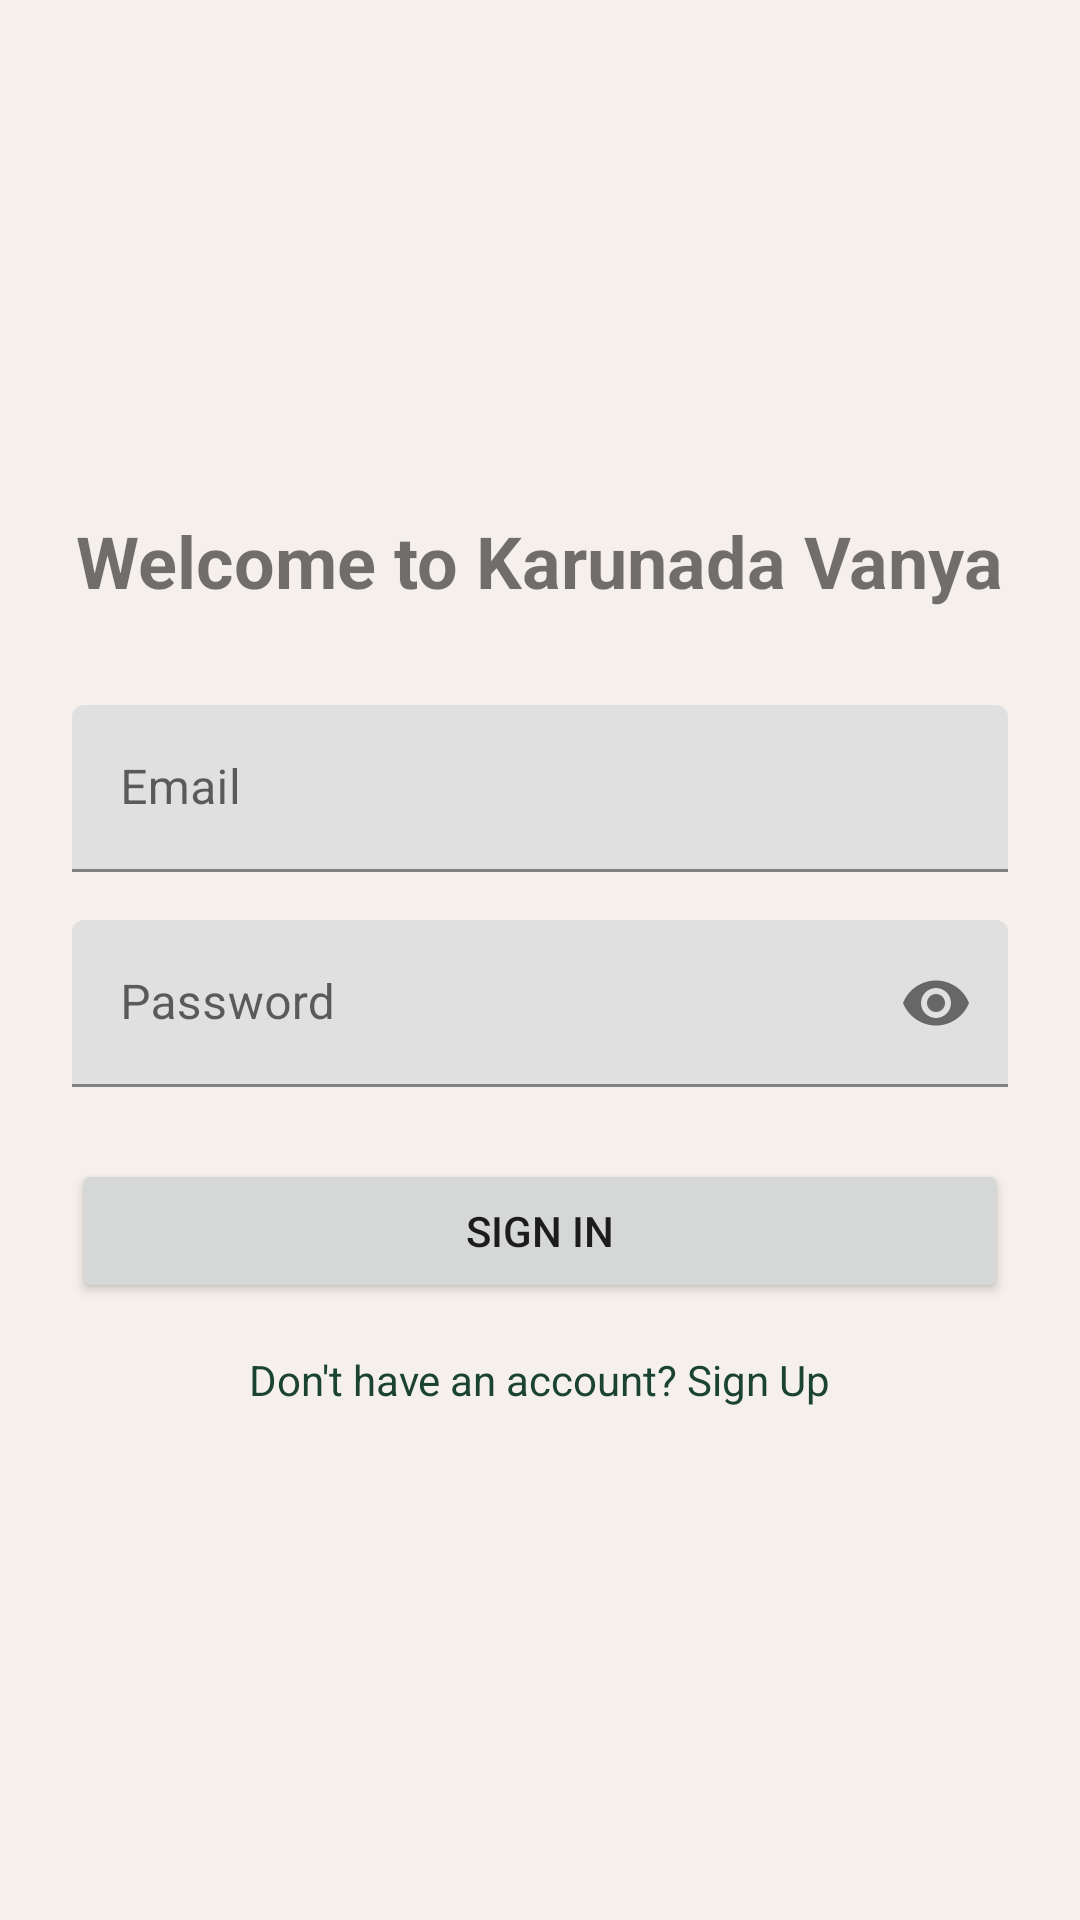

Android layout source for this screen:
<!-- AndroidManifest.xml: application theme Theme.KarunadaVanya -->
<!-- res/layout/fragment_login.xml -->
<?xml version="1.0" encoding="utf-8"?>
<LinearLayout xmlns:android="http://schemas.android.com/apk/res/android"
    android:layout_width="match_parent"
    android:layout_height="match_parent"
    android:gravity="center"
    android:orientation="vertical"
    android:padding="24dp">

    <TextView
        android:layout_width="wrap_content"
        android:layout_height="wrap_content"
        android:text="Welcome to Karunada Vanya"
        android:textSize="24sp"
        android:textStyle="bold"
        android:layout_marginBottom="32dp" />

    <com.google.android.material.textfield.TextInputLayout
        android:layout_width="match_parent"
        android:layout_height="wrap_content"
        android:hint="Email"
        android:layout_marginBottom="16dp">

        <com.google.android.material.textfield.TextInputEditText
            android:id="@+id/etEmail"
            android:layout_width="match_parent"
            android:layout_height="wrap_content"
            android:inputType="textEmailAddress" />
    </com.google.android.material.textfield.TextInputLayout>

    <com.google.android.material.textfield.TextInputLayout
        android:layout_width="match_parent"
        android:layout_height="wrap_content"
        android:hint="Password"
        android:layout_marginBottom="24dp"
        app:passwordToggleEnabled="true"
        xmlns:app="http://schemas.android.com/apk/res-auto">

        <com.google.android.material.textfield.TextInputEditText
            android:id="@+id/etPassword"
            android:layout_width="match_parent"
            android:layout_height="wrap_content"
            android:inputType="textPassword" />
    </com.google.android.material.textfield.TextInputLayout>

    <Button
        android:id="@+id/btnLogin"
        android:layout_width="match_parent"
        android:layout_height="wrap_content"
        android:text="Sign In"
        android:layout_marginBottom="16dp" />

    <TextView
        android:id="@+id/tvGoToSignup"
        android:layout_width="wrap_content"
        android:layout_height="wrap_content"
        android:text="Don't have an account? Sign Up"
        android:textColor="?attr/colorPrimary" />

    <ProgressBar
        android:id="@+id/progressBar"
        android:layout_width="wrap_content"
        android:layout_height="wrap_content"
        android:visibility="gone"
        android:layout_marginTop="16dp" />

</LinearLayout>
<!-- resources referenced by this layout -->
<resources>
  <style name="Theme.KarunadaVanya" parent="Theme.MaterialComponents.DayNight.NoActionBar">
          <item name="colorPrimary">@color/forest_dark</item>
          <item name="colorPrimaryVariant">@color/forest_medium</item>
          <item name="colorOnPrimary">@color/white</item>
          <item name="colorSecondary">@color/amber</item>
          <item name="colorOnSecondary">@color/white</item>
          <item name="android:windowBackground">@color/surface</item>
          <item name="android:statusBarColor">@color/forest_dark</item>
      </style>
  <color name="forest_dark">#1B4332</color>
  <color name="forest_medium">#2D6A4F</color>
  <color name="white">#FFFFFF</color>
  <color name="amber">#E9A03A</color>
  <color name="surface">#F5F0EB</color>
</resources>
